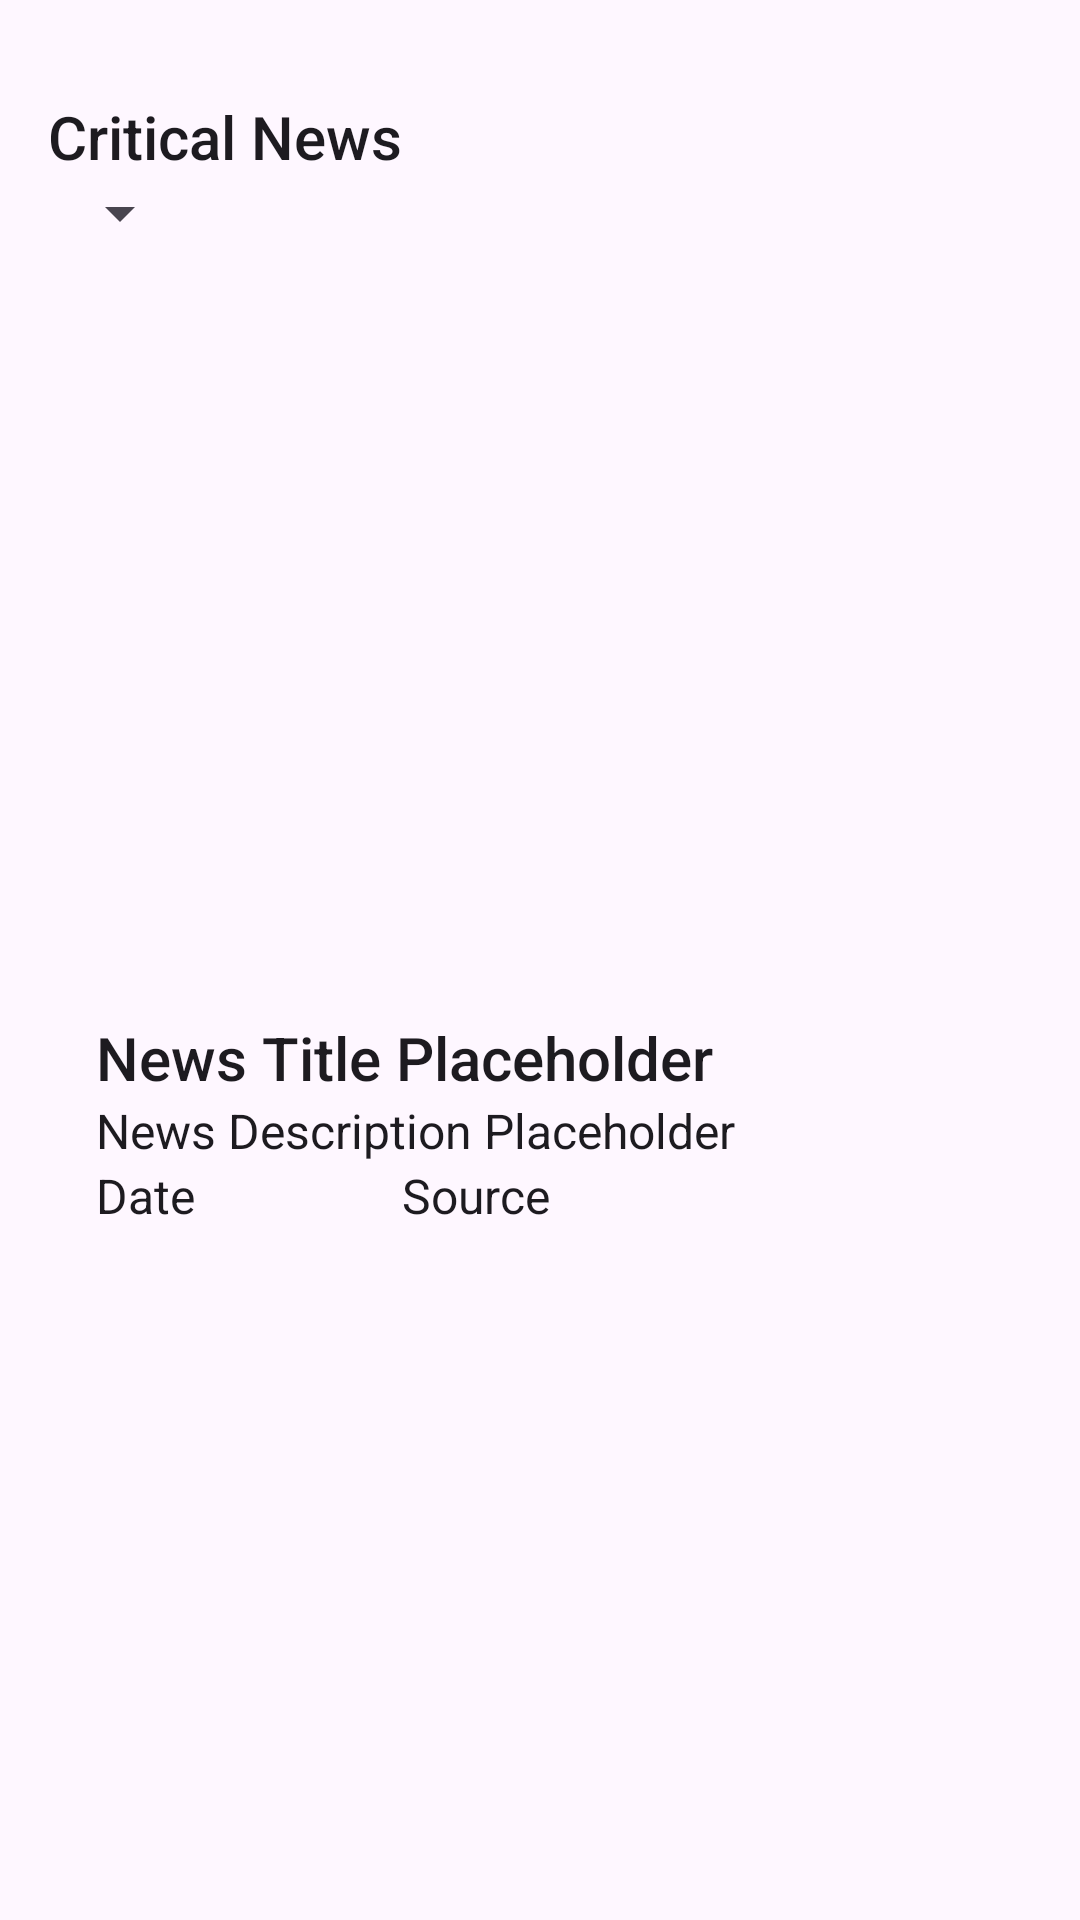

Reconstruct the res/layout file that produces this screen, plus the resources it refers to.
<!-- AndroidManifest.xml: application theme Theme.CriticalNewsTest -->
<!-- res/layout/activity_main.xml -->
<?xml version="1.0" encoding="utf-8"?>
<ScrollView xmlns:app="http://schemas.android.com/apk/res-auto"
    xmlns:tools="http://schemas.android.com/tools"
    xmlns:android="http://schemas.android.com/apk/res/android"
    android:layout_width="match_parent"
    android:layout_height="wrap_content">

    <androidx.constraintlayout.widget.ConstraintLayout xmlns:android="http://schemas.android.com/apk/res/android"
        android:id="@+id/main"
        android:layout_width="match_parent"
        android:layout_height="match_parent"
        tools:context=".views.MainActivity"
        android:layout_margin="16dp">


        <RelativeLayout
            android:id="@+id/top_layout"
            android:layout_width="match_parent"
            android:layout_height="wrap_content"
            app:layout_constraintTop_toTopOf="parent"
            app:layout_constraintStart_toStartOf="parent"
            app:layout_constraintEnd_toEndOf="parent"
            android:layout_marginTop="16dp">

            <TextView
                android:id="@+id/app_title_tv"
                android:layout_width="wrap_content"
                android:layout_height="wrap_content"
                android:layout_alignParentTop="true"
                android:layout_alignParentStart="true"
                android:text="Critical News"
                style="@style/TextAppearance.AppCompat.Title"/>

            <Spinner
                android:id="@+id/dropdown_menu_sources"
                android:layout_width="wrap_content"
                android:layout_height="wrap_content"
                android:layout_below="@id/app_title_tv"/>

        </RelativeLayout>

        <RelativeLayout
            android:id="@+id/top_headline_layout"
            android:layout_width="wrap_content"
            android:layout_height="wrap_content"
            app:layout_constraintTop_toBottomOf="@id/top_layout"
            app:layout_constraintStart_toStartOf="parent"
            app:layout_constraintEnd_toEndOf="parent"
            android:background="?attr/itemBackgroundColor"
            android:padding="16dp"
            android:layout_marginTop="24dp">

            <ImageView
                android:id="@+id/top_headline_image"
                android:layout_width="match_parent"
                android:layout_height="200dp"
                android:src="@drawable/ic_launcher_background"
                android:scaleType="fitXY"/>

            <TextView
                android:id="@+id/top_headline_new_title"
                android:layout_width="wrap_content"
                android:layout_height="wrap_content"
                android:layout_below="@id/top_headline_image"
                android:layout_alignParentStart="true"
                android:text="News Title Placeholder"
                style="@style/TextAppearance.AppCompat.Title"
                android:layout_marginTop="16dp"/>

            <TextView
                android:id="@+id/top_headline_new_description"
                android:layout_width="match_parent"
                android:layout_height="wrap_content"
                android:layout_below="@id/top_headline_new_title"
                android:layout_alignParentStart="true"
                android:maxLines="3"
                android:text="News Description Placeholder"
                style="@style/TextAppearance.AppCompat.Light.SearchResult.Subtitle" />

            <TextView
                android:id="@+id/top_headline_new_date"
                android:layout_width="wrap_content"
                android:layout_height="wrap_content"
                android:layout_below="@id/top_headline_new_description"
                android:layout_alignParentStart="true"
                android:text="Date"
                android:maxLength="10"
                style="@style/TextAppearance.AppCompat.Light.SearchResult.Subtitle" />

            <TextView
                android:id="@+id/top_headline_new_source"
                android:layout_width="wrap_content"
                android:layout_height="wrap_content"
                android:layout_below="@id/top_headline_new_description"
                android:layout_alignStart="@id/top_headline_new_date"
                android:layout_marginStart="102dp"
                android:text="Source"
                style="@style/TextAppearance.AppCompat.Light.SearchResult.Subtitle" />
        </RelativeLayout>

        <androidx.recyclerview.widget.RecyclerView
            android:id="@+id/top_headlines_rv"
            android:layout_width="match_parent"
            android:layout_height="wrap_content"
            app:layout_constraintTop_toBottomOf="@id/top_headline_layout"
            app:layout_constraintStart_toStartOf="parent"
            app:layout_constraintEnd_toEndOf="parent"
            android:layout_marginTop="16dp"
            android:nestedScrollingEnabled="false">

        </androidx.recyclerview.widget.RecyclerView>

    </androidx.constraintlayout.widget.ConstraintLayout>

</ScrollView>
<!-- resources referenced by this layout -->
<resources>
  <style name="Theme.CriticalNewsTest" parent="Base.Theme.CriticalNewsTest" />
  <style name="Base.Theme.CriticalNewsTest" parent="Theme.Material3.DayNight.NoActionBar">
          <item name="itemBackgroundColor">#fef7ff</item>
      </style>
</resources>
